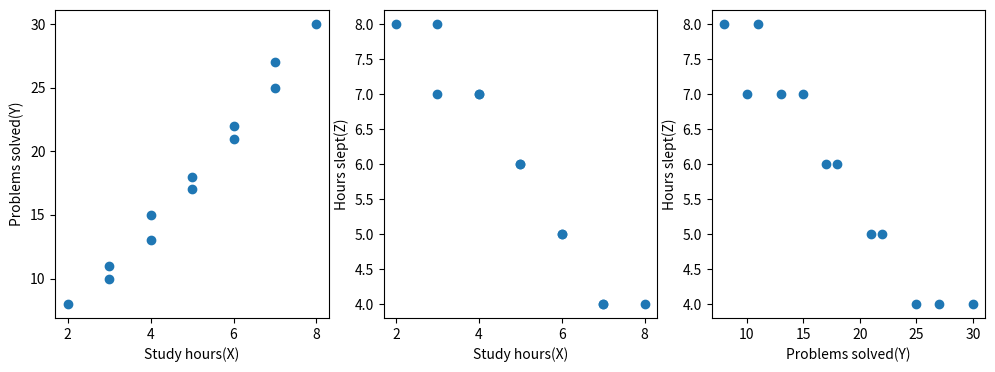

Recreate this plot in Python.
# -*- coding: utf-8 -*-
"""
Created on Mon Apr 13 17:56:42 2026

@author: lucas -> Paz Lieghton.
"""

import numpy as np
import matplotlib.pyplot as plt

# 12 students study for a test and each of them record the 
# following parameters

# hours studied
x = [2, 4, 6, 5, 7, 3, 8, 5, 6, 4, 7, 3]

# problems solved in those hours
y = [8, 15, 22, 18, 27, 10, 30, 17, 21, 13, 25, 11]

# hours slept
z = [8, 7, 5, 6, 4, 7, 4, 6, 5, 7, 4, 8]

# Ex: The first student solves 8 problems in 2 hours and sleeps 8 hours


#%% 

# 1. Do you expect any of these variables to have correlation? With
# what sign?
#I expect more hours studied -> More problems slved + Correlation (X->Y) (+)
#I expect more studied hours -> Less sleep - Correlation (X-Z) (-)
#I expect more hours slept -> Less problems solved - Correlation (Z->Y)  (-)

# 2. Calculate the covariance matrix and interpret the results
data = np.vstack([x, y, z])#Docuentacion
#Variable explorer
cov_matrix = np.cov(data)#Covariance
corr_matrix = np.corrcoef(data)#Correlation
#Discussion done in class: [+ study,- sleep],[+ study, + problems solved],[+ problems, -sleep]

# 3. Plot all variables against each other. Does the result make sense?

#Done post class. yeah it does, the slopes for (X->Y is psitive) as expected
#Same for the negative slope of (X->Z) and (Y->Z|)
####################################################################################
#####################################################################################
plt.figure(figsize=(12, 4))
plt.subplot(131); plt.scatter(x, y); plt.xlabel('Study hours(X)'); plt.ylabel('Problems solved(Y)')
plt.subplot(132); plt.scatter(x, z); plt.xlabel('Study hours(X)'); plt.ylabel('Hours slept(Z)')
plt.subplot(133); plt.scatter(y, z); plt.xlabel('Problems solved(Y)'); plt.ylabel('Hours slept(Z)')
plt.show()
